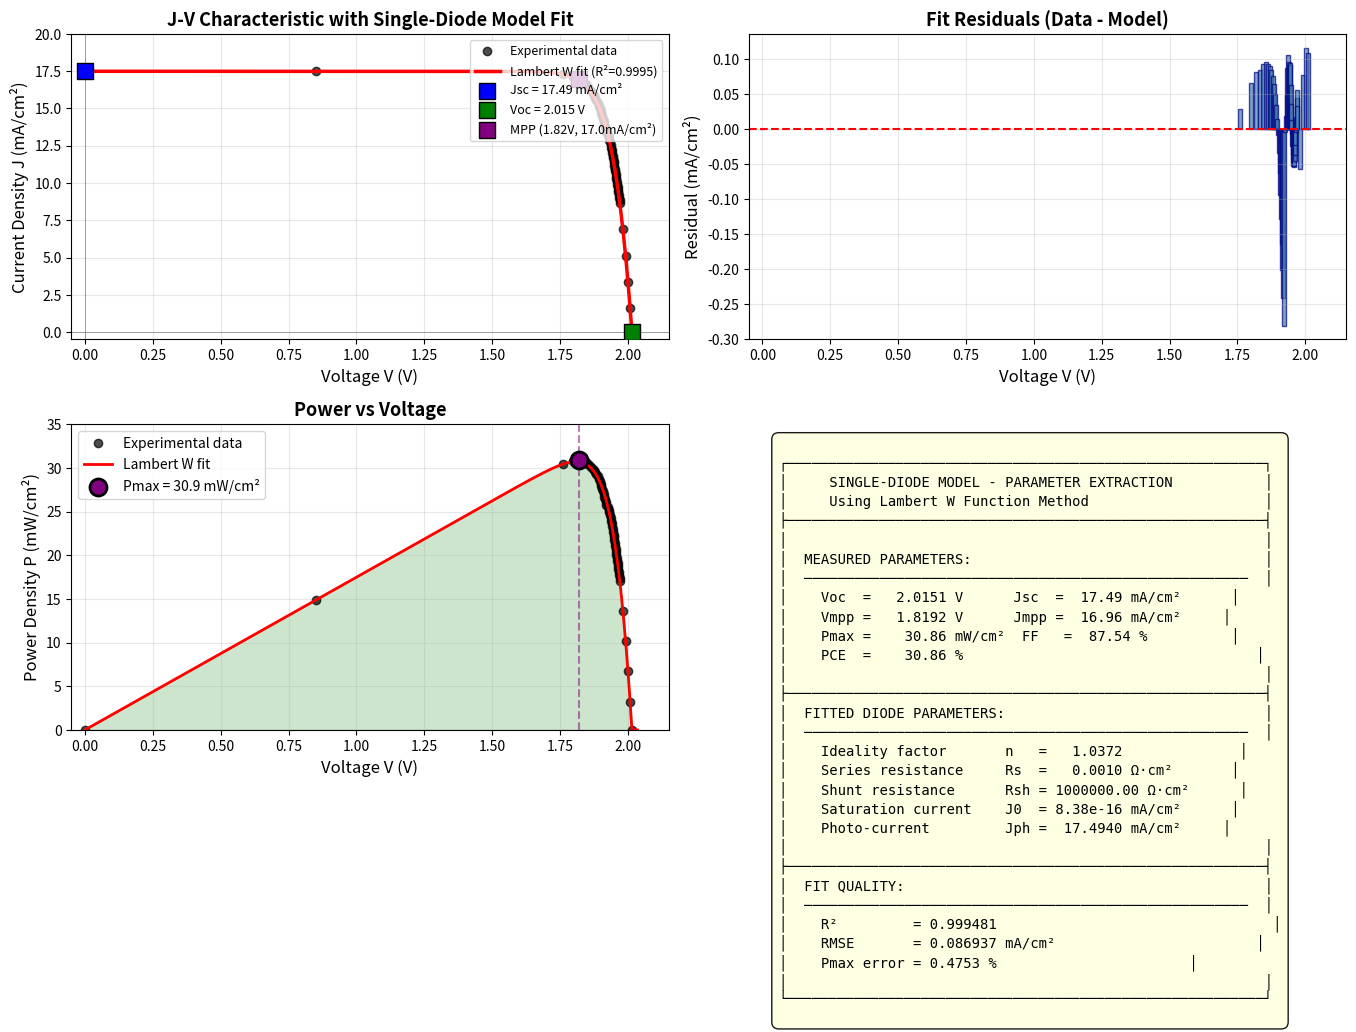

Source code (Python):
"""
==============================================================================
SOLAR CELL PARAMETER EXTRACTION USING LAMBERT W FUNCTION
==============================================================================
Based on:
- Montalvo-Galicia et al., Nanomaterials 2022 (MDPI)
- Single-diode model with Rs and Rsh

For Tandem Perovskite/Si-HIT Solar Cell
==============================================================================
"""

import numpy as np
import matplotlib.pyplot as plt
from scipy.special import lambertw
from scipy.optimize import least_squares

# ==============================================================================
# 1. EXPERIMENTAL DATA (from SCAPS simulation)
# ==============================================================================
# Format: index, J (mA/cm²), V (V)
# J is negative in SCAPS convention, we convert to positive

raw_data = """
0	-17.49396	0.8494823
1	-17.31726	1.760559
2	-17.14055	1.798877
3	-16.96384	1.819213
4	-16.78714	1.833277
5	-16.61043	1.844728
6	-16.43372	1.85392
7	-16.25701	1.861593
8	-16.08031	1.868336
9	-15.9036	1.874261
10	-15.72689	1.879551
11	-15.55019	1.884324
12	-15.37348	1.888659
13	-15.19677	1.892623
14	-15.02007	1.896268
15	-14.84336	1.89963
16	-14.66665	1.902754
17	-14.48995	1.905662
18	-14.31324	1.908387
19	-14.13653	1.910944
20	-13.95983	1.913367
21	-13.78312	1.915663
22	-13.60641	1.917857
23	-13.42971	1.919964
24	-13.253	1.926477
25	-13.07629	1.929117
26	-12.89959	1.931757
27	-12.72288	1.934397
28	-12.54617	1.936706
29	-12.36947	1.938605
30	-12.19276	1.940505
31	-12.01605	1.942405
32	-11.83935	1.944266
33	-11.66264	1.945752
34	-11.48593	1.947238
35	-11.30923	1.948724
36	-11.13252	1.95021
37	-10.95581	1.951696
38	-10.77911	1.953183
39	-10.6024	1.954669
40	-10.42569	1.956155
41	-10.24899	1.957641
42	-10.07228	1.959127
43	-9.895574	1.960613
44	-9.718868	1.962099
45	-9.542161	1.963585
46	-9.365454	1.965071
47	-9.188748	1.966557
48	-9.012041	1.968043
49	-8.835334	1.969391
50	-8.658628	1.970479
60	-6.891561	1.981359
70	-5.124494	1.992061
80	-3.357427	2.001039
90	-1.590360	2.008953
99	0.0	2.015106
"""

# Parse data
lines = [l.strip() for l in raw_data.strip().split('\n') if l.strip()]
V_data = []
J_data = []
for line in lines:
    parts = line.split()
    J_data.append(-float(parts[1]))  # Convert to positive
    V_data.append(float(parts[2]))

V = np.array(V_data)
J = np.array(J_data)

# Add V=0 point
V = np.insert(V, 0, 0.0)
J = np.insert(J, 0, J[0])

# ==============================================================================
# 2. EXTRACT MEASURED PV PARAMETERS
# ==============================================================================
Jsc = J[0]          # Short-circuit current (mA/cm²)
Voc = V[-1]         # Open-circuit voltage (V)

# Power and MPP
P = V * J
idx_mpp = np.argmax(P)
Vmpp = V[idx_mpp]   # Voltage at MPP
Jmpp = J[idx_mpp]   # Current at MPP
Pmax = Vmpp * Jmpp  # Maximum power (mW/cm²)

# Fill Factor and Efficiency
FF = Pmax / (Voc * Jsc) * 100  # Fill Factor (%)
PCE = Pmax / 100 * 100          # PCE (%) assuming 100 mW/cm² input

print("="*70)
print("   MEASURED PV PARAMETERS")
print("="*70)
print(f"   Voc  = {Voc:.4f} V")
print(f"   Jsc  = {Jsc:.2f} mA/cm²")
print(f"   Vmpp = {Vmpp:.4f} V")
print(f"   Jmpp = {Jmpp:.2f} mA/cm²")
print(f"   Pmax = {Pmax:.2f} mW/cm²")
print(f"   FF   = {FF:.2f} %")
print(f"   PCE  = {PCE:.2f} %")
print("="*70)

# ==============================================================================
# 3. CONSTANTS
# ==============================================================================
T = 300                    # Temperature (K)
kB = 8.617333e-5           # Boltzmann constant (eV/K)
Vt = kB * T                # Thermal voltage (~0.0259 V at 300K)

# For tandem solar cell: effective Vt = 2*Vt (2 junctions in series)
Vt_eff = 2 * Vt

# ==============================================================================
# 4. SINGLE-DIODE MODEL WITH LAMBERT W FUNCTION
# ==============================================================================
def calc_J_lambert(V, n, Rs, Rsh, Jsc, Voc, Vt):
    """
    Calculate current using Lambert W function.
    This is the analytical solution of the single-diode equation:
    
    J = Jph - J0*(exp((V + J*Rs)/(n*Vt)) - 1) - (V + J*Rs)/Rsh
    
    Parameters:
    -----------
    V : array
        Voltage values (V)
    n : float
        Ideality factor
    Rs : float
        Series resistance (Ohm.cm²)
    Rsh : float
        Shunt resistance (Ohm.cm²)
    Jsc : float
        Short-circuit current (mA/cm²)
    Voc : float
        Open-circuit voltage (V)
    Vt : float
        Thermal voltage (V)
    
    Returns:
    --------
    J_calc : array
        Calculated current (mA/cm²)
    """
    nVt = n * Vt
    
    # Calculate J0 from boundary conditions
    J0 = (Jsc - (Voc - Rs*Jsc)/Rsh) / (np.exp(Voc/nVt) - 1)
    
    # Calculate Jph (photo-generated current)
    Jph = Jsc * (1 + Rs/Rsh) + J0 * (np.exp(Rs*Jsc/nVt) - 1)
    
    J_calc = np.zeros_like(V)
    
    for i, v in enumerate(V):
        try:
            # Argument for Lambert W function
            arg = (J0 * Rs / nVt) * np.exp((Rs * (Jph + J0) + v) / (nVt * (1 + Rs/Rsh)))
            
            # Lambert W function (principal branch)
            W = np.real(lambertw(arg))
            
            # Calculated current
            J_calc[i] = (Jph + J0 - v/Rsh) / (1 + Rs/Rsh) - (nVt/Rs) * W
            
        except:
            J_calc[i] = 0
    
    return np.maximum(J_calc, 0)

# ==============================================================================
# 5. RESIDUAL FUNCTION FOR LEAST SQUARES FIT
# ==============================================================================
def residuals(params, V, J_exp, Jsc, Voc, Vt):
    """
    Residual function for least squares optimization.
    
    Parameters:
    -----------
    params : array
        [n, Rs, Rsh] - parameters to fit
    V : array
        Voltage values
    J_exp : array
        Experimental current values
    Jsc, Voc : float
        Measured parameters
    Vt : float
        Thermal voltage
    
    Returns:
    --------
    residuals : array
        J_calc - J_exp
    """
    n, Rs, Rsh = params
    
    # Physical constraints
    if n < 1 or Rs <= 0 or Rsh <= 0:
        return np.ones_like(J_exp) * 1e10
    
    try:
        J_calc = calc_J_lambert(V, n, Rs, Rsh, Jsc, Voc, Vt)
        return J_calc - J_exp
    except:
        return np.ones_like(J_exp) * 1e10

# ==============================================================================
# 6. INITIAL PARAMETER ESTIMATION
# ==============================================================================
# From Villalva et al. (2009) and Montalvo-Galicia et al. (2022)

n0 = 1.3                           # Initial ideality factor
Rs0 = (Voc - Vmpp) / Jmpp          # Initial series resistance
Rsh0 = Vmpp / (Jsc - Jmpp)         # Initial shunt resistance

print("\n" + "="*70)
print("   INITIAL PARAMETER ESTIMATES")
print("="*70)
print(f"   n   = {n0:.4f}")
print(f"   Rs  = {Rs0:.4f} Ω·cm²")
print(f"   Rsh = {Rsh0:.2f} Ω·cm²")
print("="*70)

# ==============================================================================
# 7. PARAMETER FITTING WITH LEAST SQUARES
# ==============================================================================
print("\n   Fitting with least_squares (Lambert W method)...")

# Initial values and bounds
b0 = [n0, Rs0, Rsh0]
bounds = ([1.0, 0.0001, 1], [3.0, 10, 1e6])

# Perform fit
result = least_squares(
    residuals, 
    b0, 
    args=(V, J, Jsc, Voc, Vt_eff),
    bounds=bounds, 
    method='trf',      # Trust Region Reflective
    ftol=1e-12, 
    xtol=1e-12,
    verbose=0
)

# Extract fitted parameters
n_fit, Rs_fit, Rsh_fit = result.x

# Calculate derived parameters
nVt = n_fit * Vt_eff
J0_fit = (Jsc - (Voc - Rs_fit*Jsc)/Rsh_fit) / (np.exp(Voc/nVt) - 1)
Jph_fit = Jsc * (1 + Rs_fit/Rsh_fit) + J0_fit * (np.exp(Rs_fit*Jsc/nVt) - 1)

# Calculate fitted curve
J_fit = calc_J_lambert(V, n_fit, Rs_fit, Rsh_fit, Jsc, Voc, Vt_eff)

# ==============================================================================
# 8. FIT QUALITY METRICS
# ==============================================================================
# Root Mean Square Error
RMSE = np.sqrt(np.mean((J - J_fit)**2))

# Coefficient of determination (R²)
SS_res = np.sum((J - J_fit)**2)
SS_tot = np.sum((J - np.mean(J))**2)
R2 = 1 - SS_res / SS_tot

# Maximum power error
P_fit = V * J_fit
Pmax_fit = np.max(P_fit)
Pmax_error = abs(Pmax_fit - Pmax) / Pmax * 100

print("\n" + "="*70)
print("   FITTED PARAMETERS (LAMBERT W METHOD)")
print("="*70)
print(f"   Ideality factor        n    = {n_fit:.4f}")
print(f"   Series resistance      Rs   = {Rs_fit:.4f} Ω·cm²")
print(f"   Shunt resistance       Rsh  = {Rsh_fit:.2f} Ω·cm²")
print(f"   Saturation current     J0   = {J0_fit:.4e} mA/cm²")
print(f"   Photo-generated curr.  Jph  = {Jph_fit:.4f} mA/cm²")
print("="*70)

print("\n" + "="*70)
print("   FIT QUALITY")
print("="*70)
print(f"   RMSE          = {RMSE:.6f} mA/cm²")
print(f"   R²            = {R2:.6f}")
print(f"   Pmax error    = {Pmax_error:.4f} %")
print("="*70)

# ==============================================================================
# 9. PLOTTING
# ==============================================================================
fig = plt.figure(figsize=(14, 10))

# --- Plot 1: J-V Curve with Fit ---
ax1 = fig.add_subplot(2, 2, 1)
ax1.plot(V, J, 'ko', markersize=6, alpha=0.7, label='Experimental data')

# Smooth curve for fit
V_smooth = np.linspace(0, Voc * 1.01, 200)
J_smooth = calc_J_lambert(V_smooth, n_fit, Rs_fit, Rsh_fit, Jsc, Voc, Vt_eff)
ax1.plot(V_smooth, J_smooth, 'r-', linewidth=2.5, label=f'Lambert W fit (R²={R2:.4f})')

# Mark key points
ax1.scatter([0], [Jsc], color='blue', s=120, zorder=5, marker='s', 
            edgecolor='black', label=f'Jsc = {Jsc:.2f} mA/cm²')
ax1.scatter([Voc], [0], color='green', s=120, zorder=5, marker='s', 
            edgecolor='black', label=f'Voc = {Voc:.3f} V')
ax1.scatter([Vmpp], [Jmpp], color='purple', s=120, zorder=5, marker='s', 
            edgecolor='black', label=f'MPP ({Vmpp:.2f}V, {Jmpp:.1f}mA/cm²)')

ax1.axhline(y=0, color='gray', linewidth=0.5)
ax1.axvline(x=0, color='gray', linewidth=0.5)
ax1.set_xlabel('Voltage V (V)', fontsize=12)
ax1.set_ylabel('Current Density J (mA/cm²)', fontsize=12)
ax1.set_title('J-V Characteristic with Single-Diode Model Fit', fontsize=13, fontweight='bold')
ax1.legend(fontsize=9, loc='upper right')
ax1.grid(True, alpha=0.3)
ax1.set_xlim(-0.05, 2.15)
ax1.set_ylim(-0.5, 20)

# --- Plot 2: Residuals ---
ax2 = fig.add_subplot(2, 2, 2)
residuals_plot = J - J_fit
ax2.bar(V, residuals_plot, width=0.015, color='steelblue', alpha=0.7, edgecolor='navy')
ax2.axhline(y=0, color='red', linestyle='--', linewidth=1.5)
ax2.set_xlabel('Voltage V (V)', fontsize=12)
ax2.set_ylabel('Residual (mA/cm²)', fontsize=12)
ax2.set_title('Fit Residuals (Data - Model)', fontsize=13, fontweight='bold')
ax2.grid(True, alpha=0.3)
ax2.set_xlim(-0.05, 2.15)

# --- Plot 3: P-V Curve ---
ax3 = fig.add_subplot(2, 2, 3)
P_smooth = V_smooth * J_smooth
ax3.plot(V, P, 'ko', markersize=6, alpha=0.7, label='Experimental data')
ax3.plot(V_smooth, P_smooth, 'r-', linewidth=2, label='Lambert W fit')
ax3.fill_between(V_smooth, 0, P_smooth, alpha=0.2, color='green')
ax3.scatter([Vmpp], [Pmax], color='purple', s=150, zorder=5, 
            edgecolor='black', linewidth=2, label=f'Pmax = {Pmax:.1f} mW/cm²')
ax3.axvline(x=Vmpp, color='purple', linestyle='--', alpha=0.5)
ax3.set_xlabel('Voltage V (V)', fontsize=12)
ax3.set_ylabel('Power Density P (mW/cm²)', fontsize=12)
ax3.set_title('Power vs Voltage', fontsize=13, fontweight='bold')
ax3.legend(fontsize=10, loc='upper left')
ax3.grid(True, alpha=0.3)
ax3.set_xlim(-0.05, 2.15)
ax3.set_ylim(0, 35)

# --- Plot 4: Summary Table ---
ax4 = fig.add_subplot(2, 2, 4)
ax4.axis('off')

summary_text = f"""
┌─────────────────────────────────────────────────────────┐
│     SINGLE-DIODE MODEL - PARAMETER EXTRACTION           │
│     Using Lambert W Function Method                     │
├─────────────────────────────────────────────────────────┤
│                                                         │
│  MEASURED PARAMETERS:                                   │
│  ─────────────────────────────────────────────────────  │
│    Voc  = {Voc:8.4f} V      Jsc  = {Jsc:6.2f} mA/cm²      │
│    Vmpp = {Vmpp:8.4f} V      Jmpp = {Jmpp:6.2f} mA/cm²     │
│    Pmax = {Pmax:8.2f} mW/cm²  FF   = {FF:6.2f} %          │
│    PCE  = {PCE:8.2f} %                                   │
│                                                         │
├─────────────────────────────────────────────────────────┤
│  FITTED DIODE PARAMETERS:                               │
│  ─────────────────────────────────────────────────────  │
│    Ideality factor       n   = {n_fit:8.4f}              │
│    Series resistance     Rs  = {Rs_fit:8.4f} Ω·cm²       │
│    Shunt resistance      Rsh = {Rsh_fit:8.2f} Ω·cm²      │
│    Saturation current    J0  = {J0_fit:8.2e} mA/cm²      │
│    Photo-current         Jph = {Jph_fit:8.4f} mA/cm²     │
│                                                         │
├─────────────────────────────────────────────────────────┤
│  FIT QUALITY:                                           │
│  ─────────────────────────────────────────────────────  │
│    R²         = {R2:.6f}                                 │
│    RMSE       = {RMSE:.6f} mA/cm²                        │
│    Pmax error = {Pmax_error:.4f} %                       │
│                                                         │
└─────────────────────────────────────────────────────────┘
"""

ax4.text(0.05, 0.95, summary_text, transform=ax4.transAxes, fontsize=10,
         verticalalignment='top', fontfamily='monospace',
         bbox=dict(boxstyle='round', facecolor='lightyellow', alpha=0.9, pad=0.5))

plt.tight_layout()
plt.savefig('Tandem_JV_LambertW_Fit.png', dpi=200, bbox_inches='tight')
print("\n   Figure saved: Tandem_JV_LambertW_Fit.png")

# ==============================================================================
# 10. SAVE DATA TO CSV
# ==============================================================================
output_data = np.column_stack([V, J, J_fit, J - J_fit, P])
header = 'V(V),J_exp(mA/cm2),J_fit(mA/cm2),Residual(mA/cm2),P(mW/cm2)'
np.savetxt('Tandem_JV_Fit_Data.csv', output_data, delimiter=',', 
           header=header, comments='', fmt='%.6f')
print("   Data saved: Tandem_JV_Fit_Data.csv")

# ==============================================================================
# 11. DISPLAY RESULTS SUMMARY
# ==============================================================================
print("\n" + "="*70)
print("   FINAL SUMMARY")
print("="*70)
print(f"""
   Single-Diode Model: J = Jph - J0*(exp((V+J*Rs)/(n*Vt))-1) - (V+J*Rs)/Rsh
   
   With Lambert W analytical solution:
   
   ┌────────────────────────────────────────┐
   │  n   = {n_fit:.4f}   (ideality factor)   │
   │  Rs  = {Rs_fit:.4f} Ω·cm² (series R)     │
   │  Rsh = {Rsh_fit:.2e} Ω·cm² (shunt R)  │
   │  J0  = {J0_fit:.2e} mA/cm² (sat. curr)│
   │  Jph = {Jph_fit:.4f} mA/cm² (photo curr) │
   └────────────────────────────────────────┘
   
   Fit quality: R² = {R2:.6f}, RMSE = {RMSE:.4f} mA/cm²
""")
print("="*70)

plt.show()